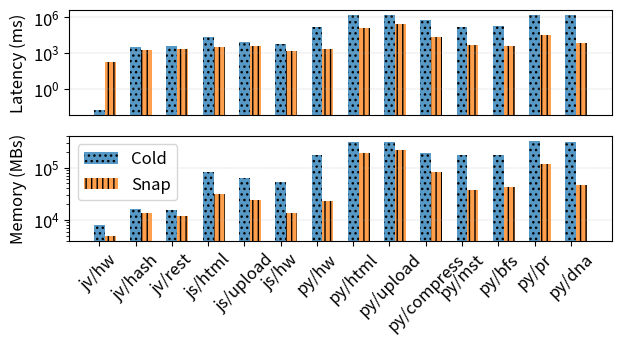

This figure's Python source:
#!/usr/bin/env python

import matplotlib.pyplot as plt
import numpy as np

benchmark_labels = [
    "jv/hw",
    "jv/hash",
    "jv/rest",
    "js/html",
    "js/upload",
    "js/hw",
    "py/hw",
    "py/html",
    "py/upload",
    "py/compress",
    "py/mst",
    "py/bfs",
    "py/pr",
    "py/dna",
]


normal_entrypoint = [
    .017,
    3510,
    4274,
    20983,
    8088,
    5372,
    145251,
    1634348,
    1679889,
    601977,
    169338,
    184028,
    1515144,
    1678104
]

normal_memory = [
    8152,
    16452,
    15584,
    83756,
    63456,
    52900,
    171168,
    312380,
    310976,
    193064,
    171736,
    172108,
    327548,
    310972
]

restore = [
    139,
    166,
    188,
    483,
    675,
    144,
    859,
    6361,
    3641,
    1389,
    1950,
    987,
    4318,
    3447
]

restored_entrypoint = [
    53,
    1808,
    2211,
    2786,
    3464,
    1250,
    1216,
    133407,
    259844,
    20475,
    2615,
    2747,
    29174,
    3275
]

restored_total = [x + y for x, y in zip(restore, restored_entrypoint)]
restored_memory = [
    4916,
    13364,
    11904,
    31528,
    24340,
    13756,
    23164,
    190116,
    214064,
    81764,
    37528,
    41980,
    118908,
    47308
]

print(normal_entrypoint)
print(restored_total)
# Normalized entrypoint.
li = [x / y for x, y in zip(normal_entrypoint, restored_total)]
mi = [x / y for x, y in zip(normal_memory, restored_memory)]
print("Normalized latency improvement:")
print(li)
print("Normalized memory improvement:")
print(mi)
print("Average latency improvement:" + str(sum(li) / len(li)) )
print("Average memry improvement:" + str(sum(mi) / len(mi)) )


x = np.arange(len(benchmark_labels))
plt.rcParams.update({'font.size': 12})
fig, axs = plt.subplots(2)
width = 0.3

axs[0].bar(x + 0*width, normal_entrypoint,   width=width, hatch='...', label='Cold',  alpha=0.75)
axs[0].bar(x + 1*width, restored_total,      width=width, hatch='|||', label='Snap',  alpha=0.75)

axs[1].bar(x + 0*width, normal_memory,   width=width, hatch='...', label='Cold',  alpha=0.75)
axs[1].bar(x + 1*width, restored_memory, width=width, hatch='|||', label='Snap',  alpha=0.75)
axs[0].set_xticks([])
axs[1].set_xticks(x, benchmark_labels)
axs[1].legend()
plt.xticks(rotation = 45)
axs[0].grid(axis = 'y', linestyle = '--', linewidth = 0.25)
axs[1].grid(axis = 'y', linestyle = '--', linewidth = 0.25)
axs[0].set_ylabel('Latency (ms)')
axs[1].set_ylabel('Memory (MBs)')
axs[0].set_yscale('log')
axs[1].set_yscale('log')
fig.set_figwidth(7)
fig.set_figheight(3)

plt.savefig("sandboxes-snapshot.pdf", bbox_inches='tight')
plt.savefig("sandboxes-snapshot.png", bbox_inches='tight')
